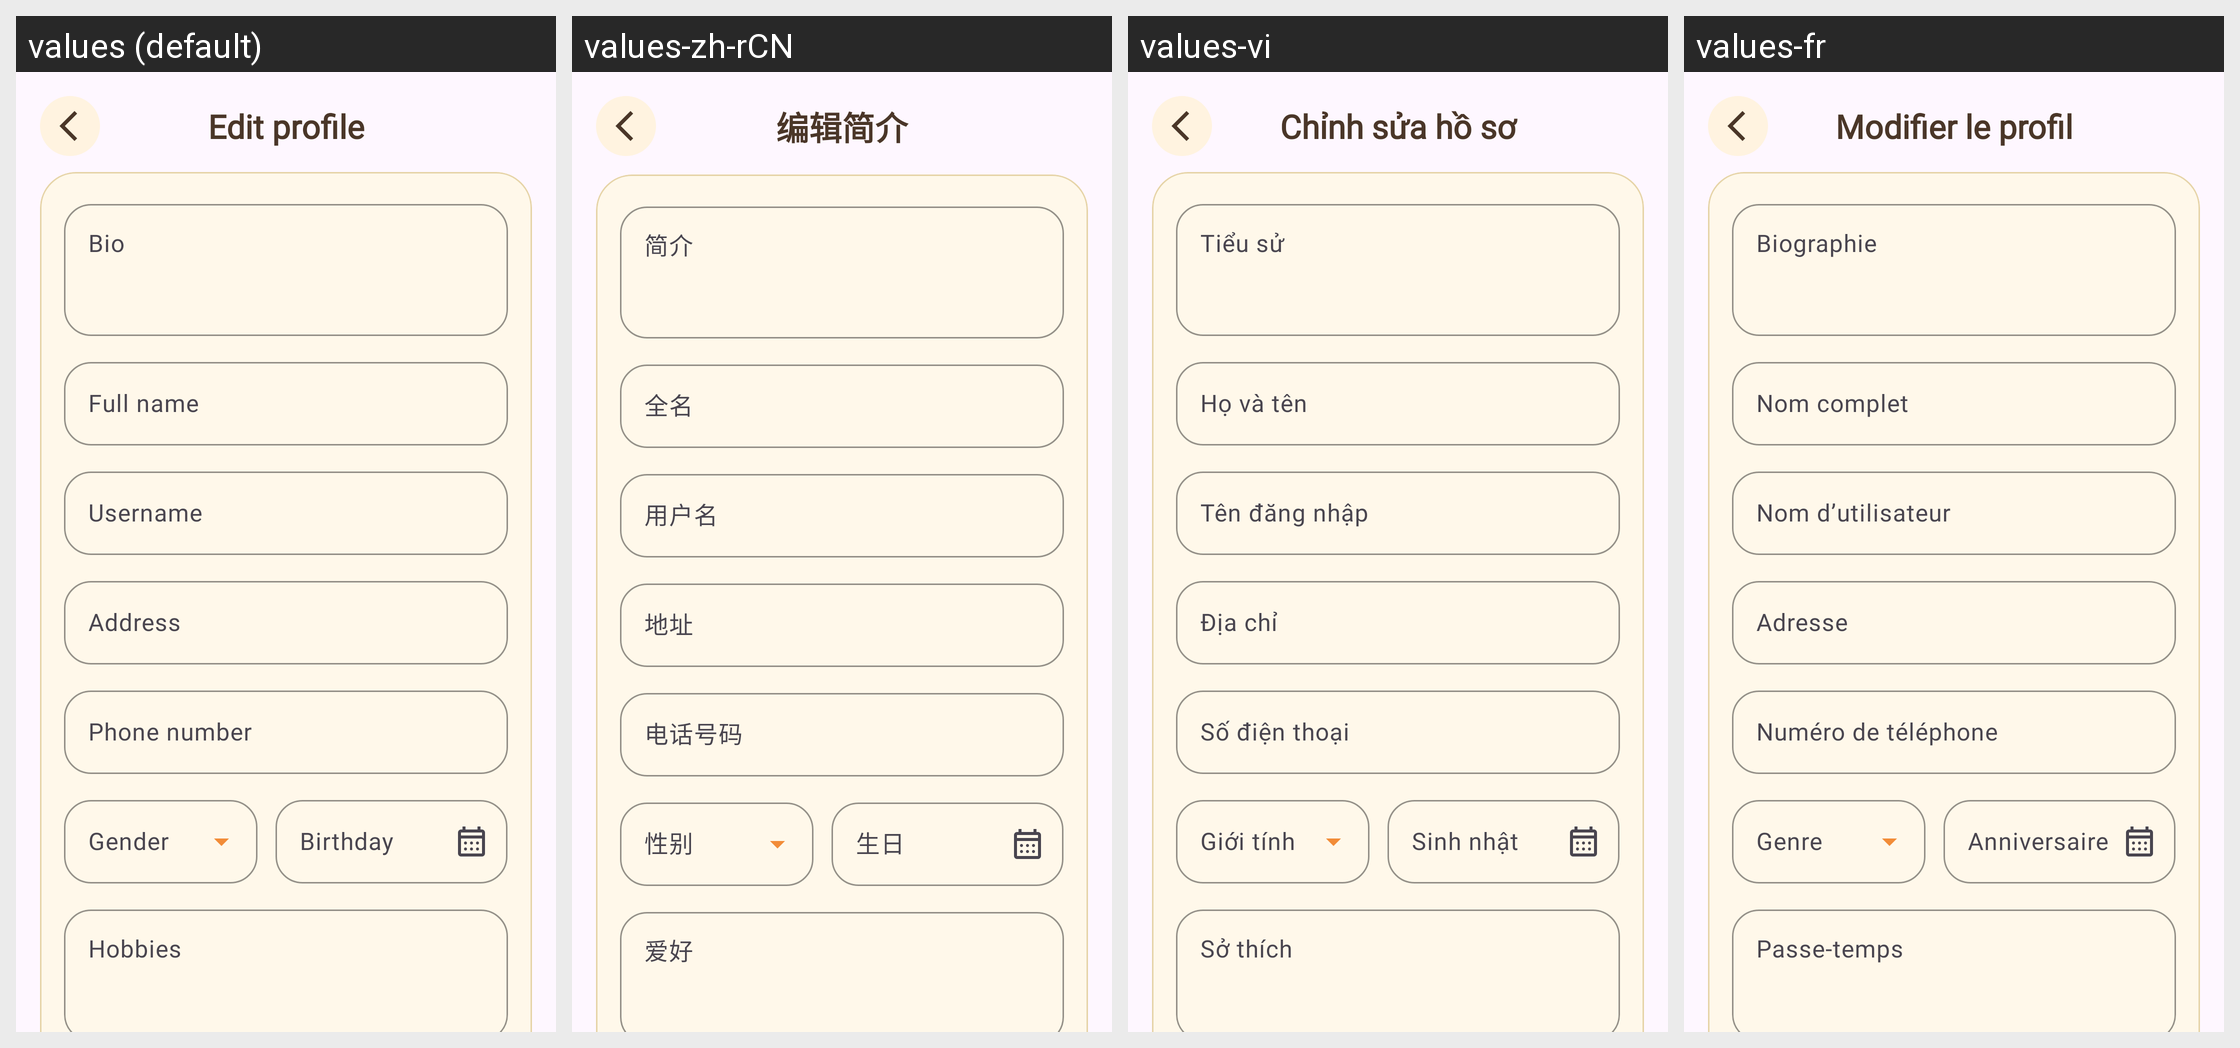

For this localized Android screen grid, give each drawn string resource with its value in every locale shown.
Android screen res/layout/activity_edit_profile.xml rendered under 4 locales, left to right: values (default), values-zh-rCN, values-vi, values-fr. Device: Nexus 5 (rendered at 1080×1920; each locale shown at half size, 540×960, under a caption strip naming it); theme Theme.PetBer.
Other locales in the repository, not shown: values-de, values-es, values-ja, values-ko, values-pt, values-th.
Strings drawn on this screen, with the default value and each locale's value (text and hints the layout hard-codes, and strings that could not be matched under every locale, appear in the picture but are not listed):

edit_profile
  values: Edit profile
  values-zh-rCN: 编辑简介
  values-vi: Chỉnh sửa hồ sơ
  values-fr: Modifier le profil

bio
  values: Bio
  values-zh-rCN: 简介
  values-vi: Tiểu sử
  values-fr: Biographie

full_name
  values: Full name
  values-zh-rCN: 全名
  values-vi: Họ và tên
  values-fr: Nom complet

user_name
  values: Username
  values-zh-rCN: 用户名
  values-vi: Tên đăng nhập
  values-fr: Nom d’utilisateur

address
  values: Address
  values-zh-rCN: 地址
  values-vi: Địa chỉ
  values-fr: Adresse

phone_number
  values: Phone number
  values-zh-rCN: 电话号码
  values-vi: Số điện thoại
  values-fr: Numéro de téléphone

birthday
  values: Birthday
  values-zh-rCN: 生日
  values-vi: Sinh nhật
  values-fr: Anniversaire

hobbies
  values: Hobbies
  values-zh-rCN: 爱好
  values-vi: Sở thích
  values-fr: Passe-temps
